Run: headless pygame with SDL's dummy video driver; simulated clock (each Clock.tick advances the game by its frame time, no real sleeping); random seed 0; keys injected as events and as key.get_pressed() state; no mouse input.
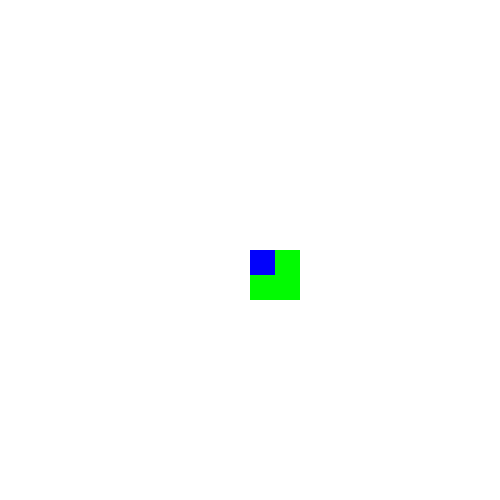
Frame 1 of 2 · flips 1–60 · no input
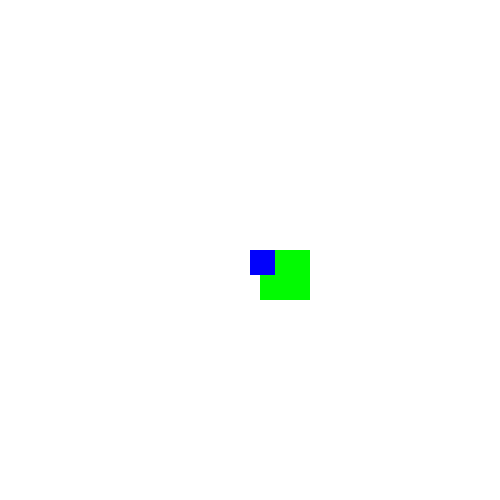
Frame 2 of 2 · flips 61–180 · tapped SPACE, RETURN · held RIGHT (→), D

The pygame program that drew these frames:

import pygame
def main():
    pygame.init() # Inicializamos todos los modulos de pygame

    # Fijo El tamano de la pantalla y creo una superficie (surface) con la misma
    
    pantalla =pygame.display.set_mode([500,500])                        # Basicamente el mismo setup de turtle pero en pygame
    pygame.display.set_caption("Ventana del juego")                            # Nombrar la ventana
    salir = False
    #Crear un reloj que recibe como parametro fps (frames per seconds ( cuadros por segundo) )

    reloj1 = pygame.time.Clock()

    #Colores
    azul = (2,2,251)
    rojo = (200,20,50)
    verde = (2,250,2)
    blanco = (255,255,255)                                                                      # Esta tupla es el color blanco segun la paleta de colores RGB ( RED GREEN AND BLUE)

    cuad = pygame.Rect (250,250,50,50)                                               # submodulo .rect sirve para hacer rectangulos x,y, base, altura
    cuad2 = pygame.Rect (250,250,25,25)  
    pulsado = False
    mover = 'n'
    x_pos = 300
    speed = 100
    tiempo = pygame.time.Clock.tick(36)
    seg = tiempo / 1000
    asd = seg * speed
    #Cilo while para mantener abierta la ventana  ( Loop principal )
    
    while (salir == False):
        for event in pygame.event.get():                                                #Recorro todos los eventos producidos (se busca event en la lista de eventos de pygame.event.get())
            if (event.type == pygame.QUIT):                                             # SI el evento es igual a presionar la equis de cerrar ventana, salir es verdadero y se sale del loop
                salir = True
                
            if (event.type == pygame.KEYDOWN):
                if (event.key == pygame.K_DOWN):
                    pulsado = True
                    mover = 'i'
                    
                if (event.key == pygame.K_RIGHT):
                    pulsado = True
                    mover = 'd'
                    cuad.move_ip(10,0)
                if (event.key == pygame.K_UP):
                    pulsado = True
                    mover = 'r'
                    cuad.move_ip(0,-10)
                if (event.key == pygame.K_LEFT):
                    pulsado = True
                    mover = 'p'
                    cuad.move_ip(-10,0)
            if (event.type == pygame.KEYUP):
                if (event.key == pygame.K_DOWN):
                    pulsado = False
                    mover = 'n'
                    
                if (event.key == pygame.K_RIGHT):
                    pulsado = False
                    mover = 'n'
                   
                if (event.key == pygame.K_UP):
                    pulsado = False
                    mover = 'n'
                    
                if (event.key == pygame.K_LEFT):
                    pulsado = False
                    mover = 'n'
                    
        
        if pulsado == True:
            if mover == 'i':
                x_pos -=asd
        if mover == 'i':
            pantalla.blit(cuad,(x_pos,10),cuad2)
        reloj1.tick(20)                                                                                 #Fijo a 20 los fps 
        pantalla.fill(blanco)
        (oldx,oldy) = (cuad.left,cuad.top)                                                                     # Pinto la surface de blanco
        pygame.draw.rect(pantalla, verde, cuad)                                # pinta rectangulo en un superficie ((superficie, color, rectangulo))
        if cuad.colliderect(cuad2):                                             #si el cuadrado 1 colosiona con el 2 x y y toman el valor antes de que cambien con el mouse
            (cuad.left,cuad.top) = (oldx,oldy)
        pygame.draw.rect(pantalla, azul, cuad2)
        pygame.display.update()                                                            # la pantalla se actualiza constantemente
    pygame.quit()                                                                                    #instruccion para cerrar la ventana cuando sale del loop
main()
